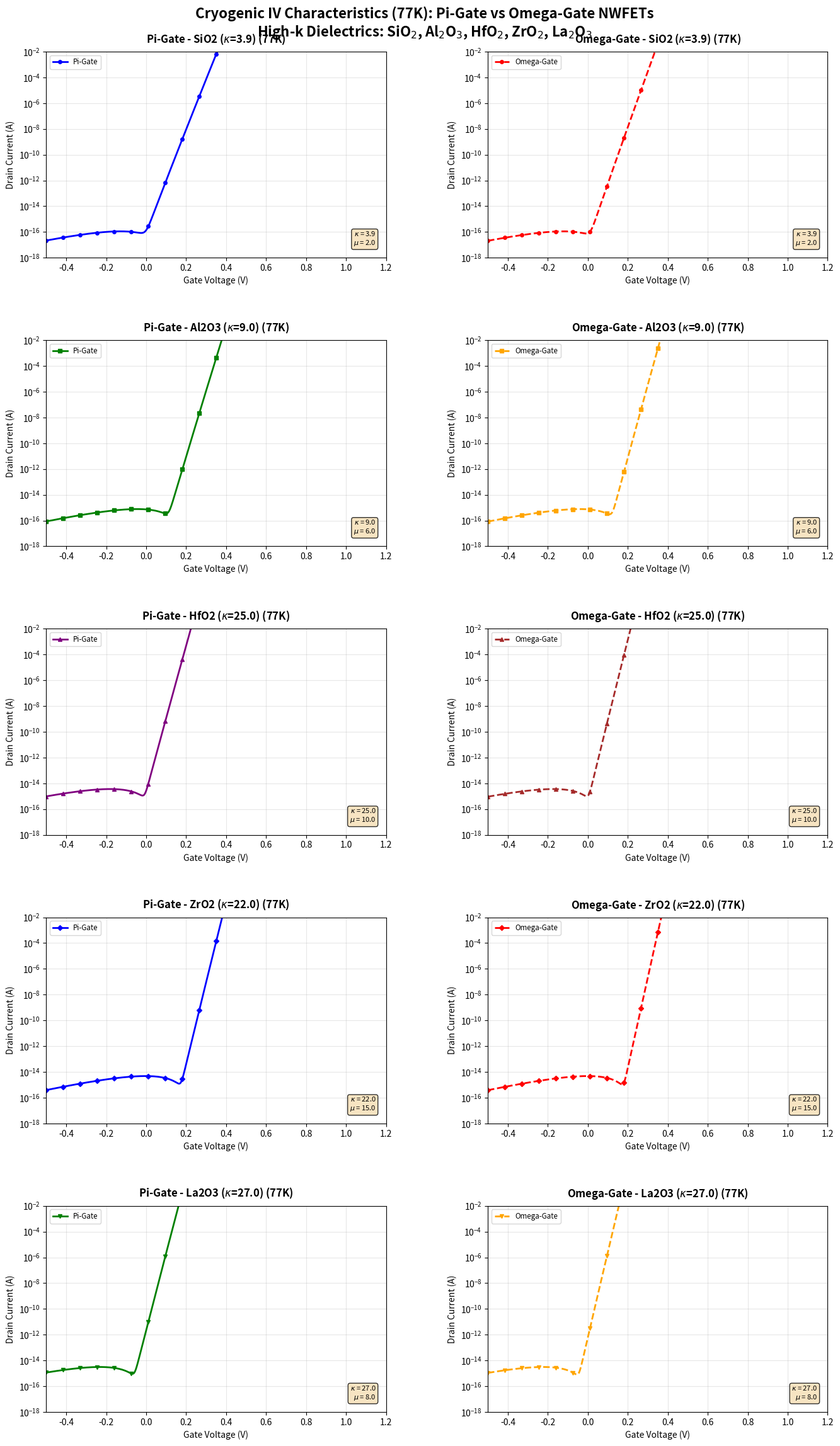

Generate this figure with matplotlib: (Note: this script raises an exception after producing the figure.)
import numpy as np
import matplotlib.pyplot as plt

# Material properties at 77K (cryogenic temperature)
materials = ['SiO2', 'Al2O3', 'HfO2', 'ZrO2', 'La2O3']
gates = ['Pi-Gate', 'Omega-Gate']

# High-k dielectric material parameters for cryogenic operation
# kappa drives Cox ratio -> drive current scaling
# Higher kappa = higher drive current, different Vt, different SS
material_params = {
    'SiO2':  {'kappa': 3.9,  'Vt_offset': 0.20, 'mu_factor': 2.0,  'ss_factor': 1.4,  'bandgap': 9.0},
    'Al2O3': {'kappa': 9.0,  'Vt_offset': 0.12, 'mu_factor': 6.0,  'ss_factor': 1.1,  'bandgap': 6.5},
    'HfO2':  {'kappa': 25.0, 'Vt_offset': 0.25, 'mu_factor': 10.0, 'ss_factor': 1.0,  'bandgap': 5.8},
    'ZrO2':  {'kappa': 22.0, 'Vt_offset': 0.08, 'mu_factor': 15.0, 'ss_factor': 0.9,  'bandgap': 5.0},
    'La2O3': {'kappa': 27.0, 'Vt_offset': 0.30, 'mu_factor': 8.0,  'ss_factor': 0.95, 'bandgap': 6.0}
}
kappa_ref = 3.9  # SiO2 reference

gate_params = {
    'Pi-Gate': {'eta': 0.82, 'ss_penalty': 1.1},
    'Omega-Gate': {'eta': 0.98, 'ss_penalty': 1.0}
}

# Temperature and constants
T = 77  # K
k = 1.380649e-23
q = 1.60217662e-19
kT_q = k * T / q

# Gate voltage range
Vgs = np.linspace(-0.5, 1.2, 1000)

def calculate_cryogenic_current(Vgs, material, gate):
    """Calculate drain current with cryogenic-specific physics"""
    params = material_params[material]
    gate_param = gate_params[gate]

    # Base threshold voltage with material and gate dependencies
    Vt_base = 0.3
    Vt = Vt_base - params['Vt_offset'] * (1 + (1 - gate_param['eta']) * 0.2)

    # Enhanced mobility at cryogenic temperature
    mu_cryo = params['mu_factor'] * 1e-2  # cm²/Vs

    # Subthreshold swing with cryogenic improvement
    ss_theoretical = kT_q * np.log(10)  # ~6.7 mV/dec at 77K
    ss = ss_theoretical * params['ss_factor'] * gate_param['ss_penalty']

    # Cox scales with dielectric constant
    kappa = params['kappa']
    cox_ratio = kappa / kappa_ref
    Cox = 1.15e-6 * cox_ratio  # F/cm²

    # Current calculation with cryogenic-specific features
    Vgs_eff = Vgs - Vt

    # Subthreshold current (exponential behavior)
    I_sub = np.exp(Vgs_eff / (ss / np.log(10))) * 1e-12

    # Above threshold current (saturation-like) - scales with Cox
    I_sat = mu_cryo * Cox * (Vgs_eff**2) * 1e-6

    # Smooth transition
    alpha = 1 / (1 + np.exp(-10 * Vgs_eff))
    Ids = (1 - alpha) * I_sub + alpha * I_sat

    # Add material-specific noise/quantization effects at low T
    noise_factor = 0.01 * (1 + np.sin(Vgs * 20) * np.exp(-np.abs(Vgs_eff) / 0.1))
    Ids *= (1 + noise_factor)

    return np.maximum(Ids, 1e-18)  # Minimum current floor

# Color and style schemes for distinct visualization
colors = ['blue', 'red', 'green', 'orange', 'purple', 'brown']
linestyles = ['-', '--', '-.', ':']
markers = ['o', 's', '^', 'D', 'v']

# Create figure with subplots
fig, axes = plt.subplots(5, 2, figsize=(16, 24))
plt.subplots_adjust(hspace=0.4, wspace=0.3, top=0.95, bottom=0.05)

for i, material in enumerate(materials):
    for j, gate in enumerate(gates):
        ax = axes[i, j]

        # Calculate current
        Ids = calculate_cryogenic_current(Vgs, material, gate)

        # Plot with distinct styling
        color_idx = (i * 2 + j) % len(colors)
        linestyle = linestyles[j % len(linestyles)]
        marker = markers[i % len(markers)]

        ax.semilogy(Vgs, Ids,
                   color=colors[color_idx],
                   linestyle=linestyle,
                   marker=marker,
                   markevery=50,
                   markersize=4,
                   linewidth=2,
                   label=f'{gate}')

        # Enhanced axis formatting
        kappa_val = material_params[material]['kappa']
        ax.set_title(f"{gate} - {material} ($\\kappa$={kappa_val}) (77K)", fontsize=12, pad=10, fontweight='bold')
        ax.set_xlabel("Gate Voltage (V)", fontsize=10)
        ax.set_ylabel("Drain Current (A)", fontsize=10)
        ax.set_xlim(-0.5, 1.2)
        ax.set_ylim(1e-18, 1e-2)
        ax.grid(True, which="both", ls="-", alpha=0.3)
        ax.legend(fontsize='small', loc='upper left')

        # Add parameter annotations
        params = material_params[material]
        gate_param = gate_params[gate]
        ax.text(0.97, 0.05,
               f"$\\kappa$ = {params['kappa']:.1f}\n$\\mu$ = {params['mu_factor']:.1f}",
               transform=ax.transAxes, fontsize=8, verticalalignment='bottom',
               horizontalalignment='right',
               bbox=dict(boxstyle='round', facecolor='wheat', alpha=0.8))

# Overall title
plt.suptitle('Cryogenic IV Characteristics (77K): Pi-Gate vs Omega-Gate NWFETs\n' +
            r'High-k Dielectrics: SiO$_2$, Al$_2$O$_3$, HfO$_2$, ZrO$_2$, La$_2$O$_3$',
            fontsize=16, fontweight='bold', y=0.98)

# Save the plot
plt.savefig('plots/cryogenic_iv_comparison.png', dpi=300, bbox_inches='tight')
plt.close()

print("Cryogenic IV comparison plot generated with distinct characteristics for each material and gate type at 77K.")
